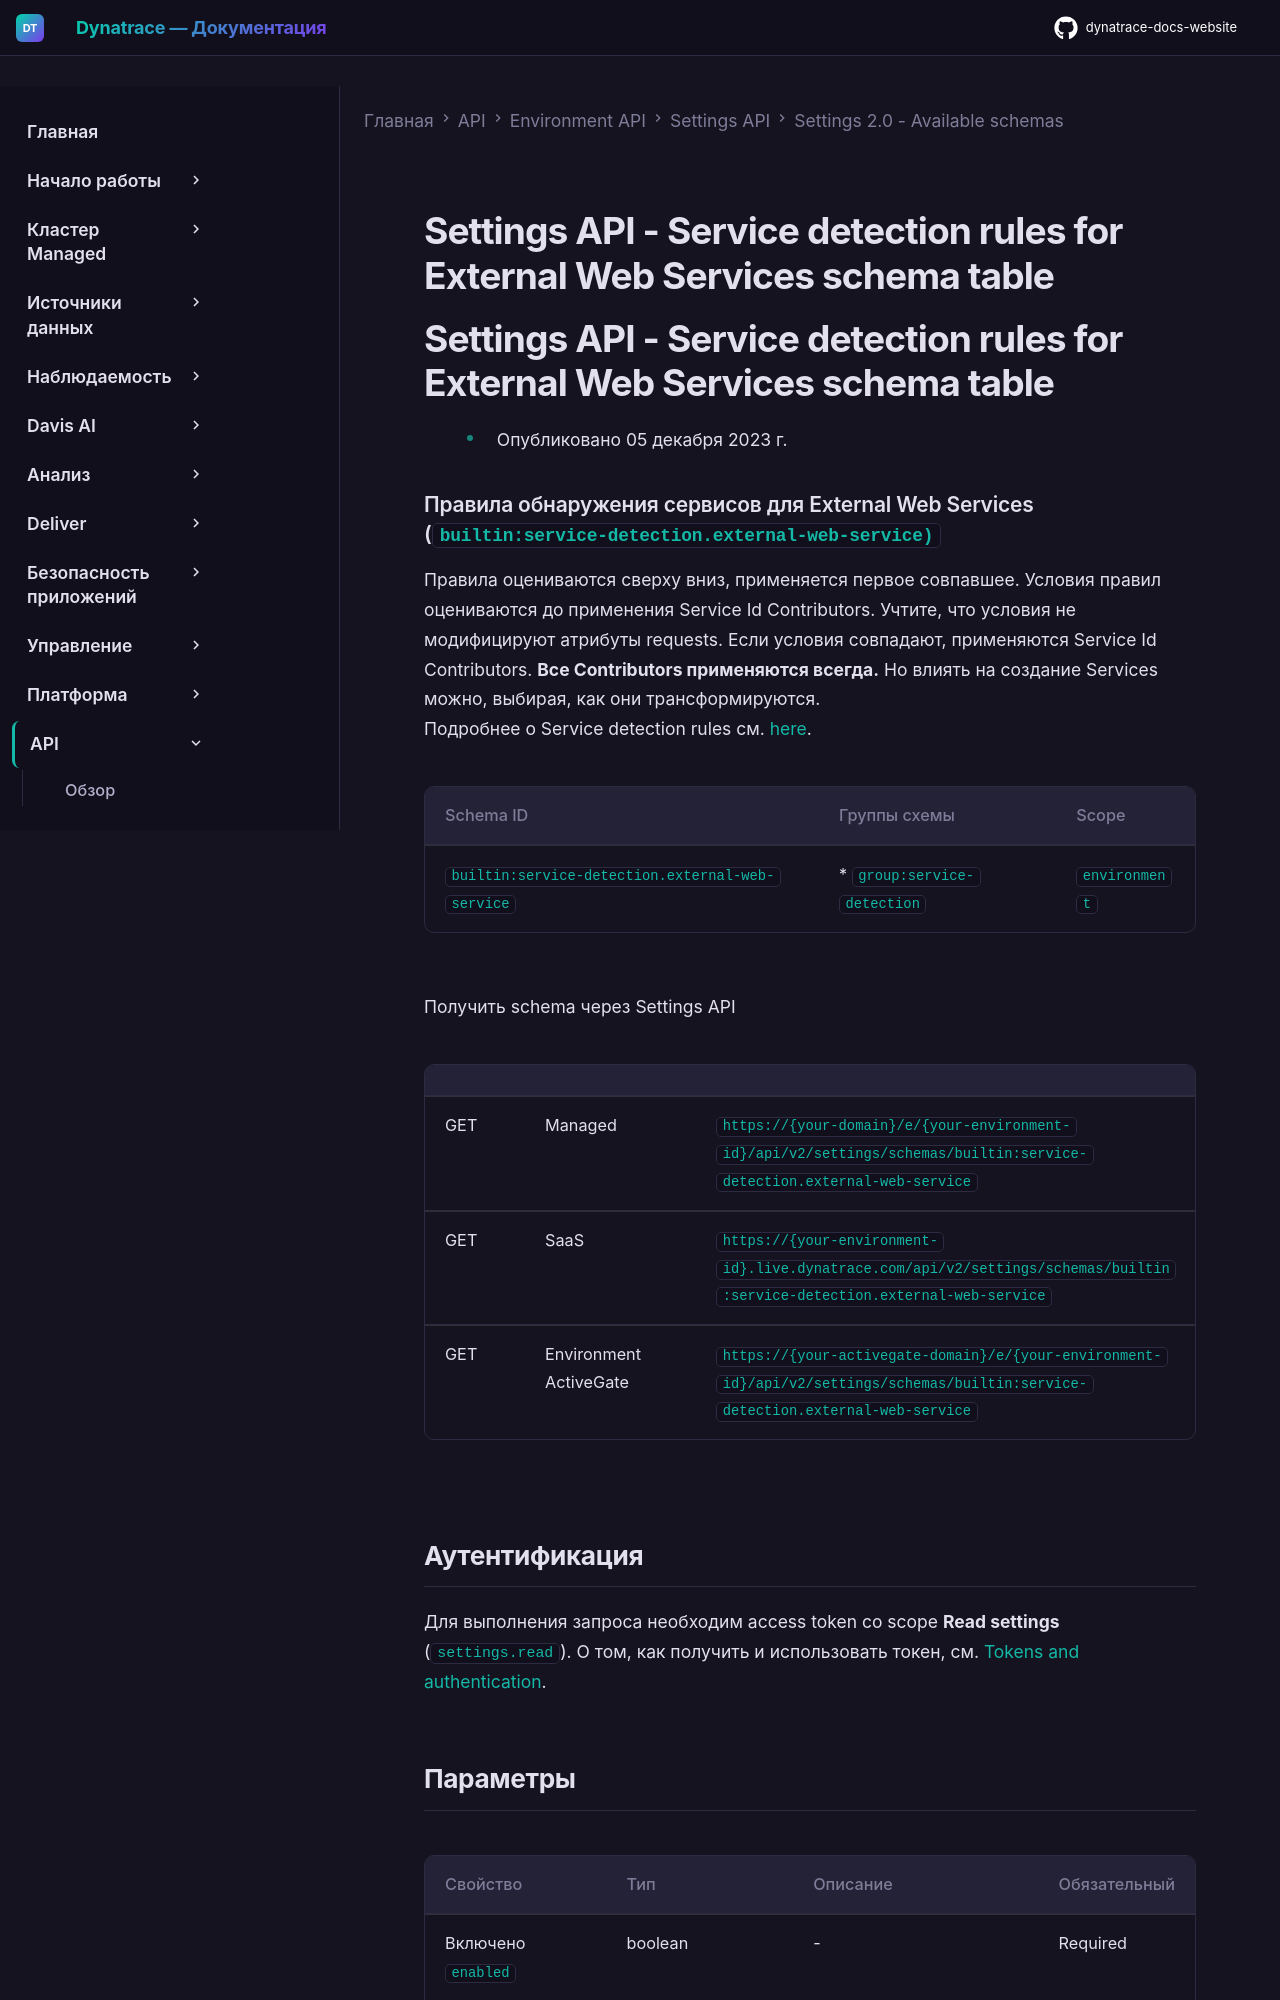

repository: Yerkebulan-Ardabayev/dynatrace-docs-website · page: managed-ru/dynatrace-api/environment-api/settings/schemas/builtin-service-detection-external-web-service/index.html · generator: mkdocs

---
title: Settings API - Service detection rules for External Web Services schema table
source: https://docs.dynatrace.com/managed/dynatrace-api/environment-api/settings/schemas/builtin-service-detection-external-web-service
scraped: 2026-05-12T11:41:41.959958
---

# Settings API - Service detection rules for External Web Services schema table

# Settings API - Service detection rules for External Web Services schema table

* Опубликовано 05 декабря 2023 г.
